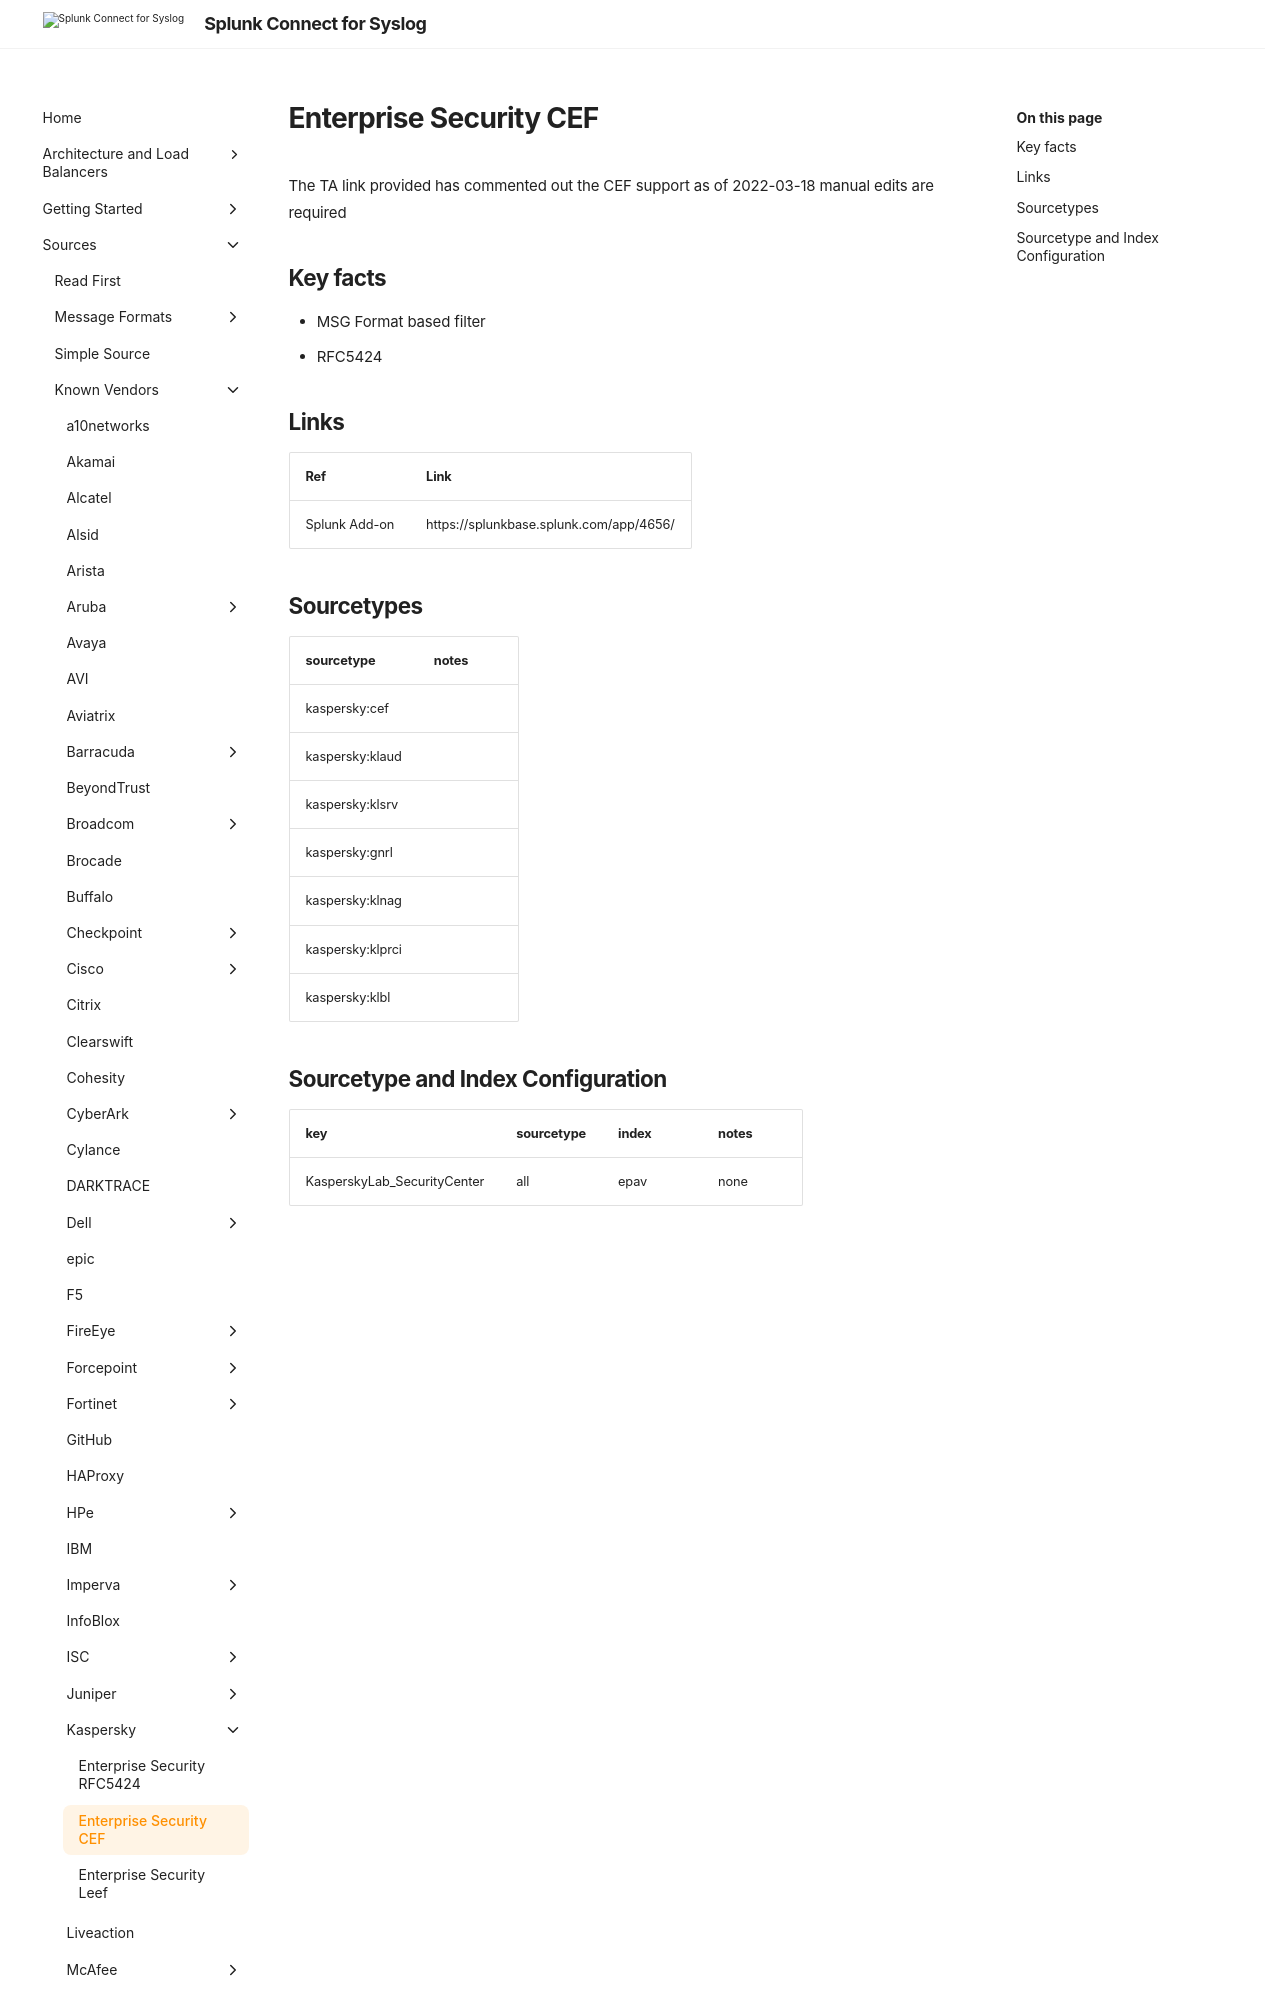

repository: splunk/splunk-connect-for-syslog · page: develop/sources/vendor/Kaspersky/es_cef/index.html · generator: mkdocs

# Enterprise Security CEF

The TA link provided has commented out the CEF support as of 2022-03-18
manual edits are required

## Key facts

* MSG Format based filter
* RFC5424

## Links

| Ref               | Link                                                                    |
|-------------------|-------------------------------------------------------------------------|
| Splunk Add-on     | https://splunkbase.splunk.com/app/4656/                               |
